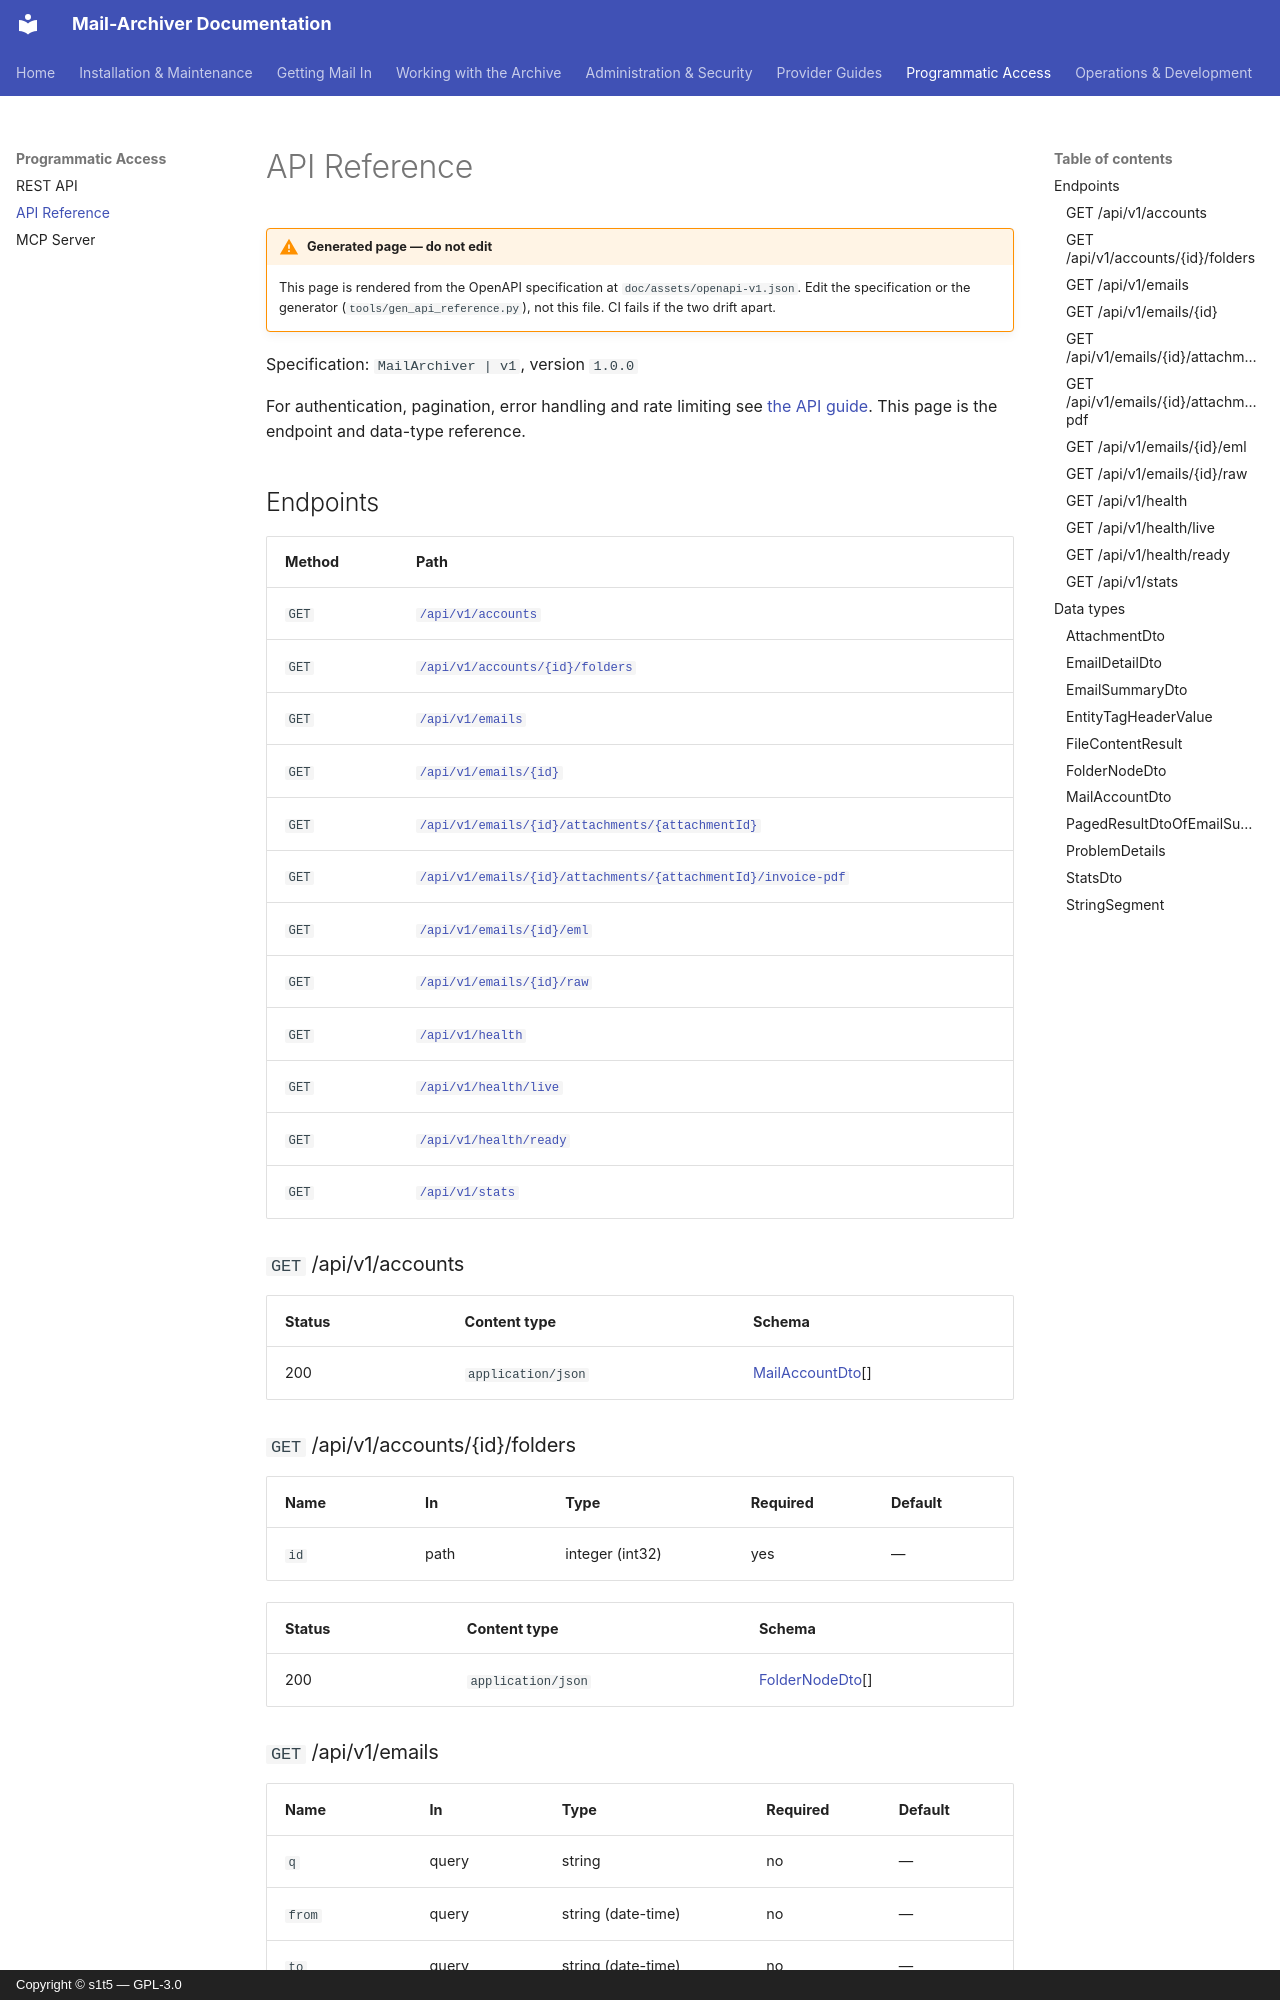

repository: s1t5/mail-archiver · page: API-Reference/index.html · generator: mkdocs · copyright: Copyright © s1t5 — GPL-3.0

# API Reference

!!! warning "Generated page — do not edit"

    This page is rendered from the OpenAPI specification at
    `doc/assets/openapi-v1.json`. Edit the specification or the
    generator (`tools/gen_api_reference.py`), not this file.
    CI fails if the two drift apart.

Specification: `MailArchiver | v1`, version `1.0.0`

For authentication, pagination, error handling and rate limiting see
[the API guide](API.md). This page is the endpoint and data-type reference.

## Endpoints

| Method | Path |
| ------ | ---- |
| `GET` | [`/api/v1/accounts`](#apiv1accounts) |
| `GET` | [`/api/v1/accounts/{id}/folders`](#apiv1accountsidfolders) |
| `GET` | [`/api/v1/emails`](#apiv1emails) |
| `GET` | [`/api/v1/emails/{id}`](#apiv1emailsid) |
| `GET` | [`/api/v1/emails/{id}/attachments/{attachmentId}`](#apiv1emailsidattachmentsattachmentid) |
| `GET` | [`/api/v1/emails/{id}/attachments/{attachmentId}/invoice-pdf`](#apiv1emailsidattachmentsattachmentidinvoice-pdf) |
| `GET` | [`/api/v1/emails/{id}/eml`](#apiv1emailsideml) |
| `GET` | [`/api/v1/emails/{id}/raw`](#apiv1emailsidraw) |
| `GET` | [`/api/v1/health`](#apiv1health) |
| `GET` | [`/api/v1/health/live`](#apiv1healthlive) |
| `GET` | [`/api/v1/health/ready`](#apiv1healthready) |
| `GET` | [`/api/v1/stats`](#apiv1stats) |

### `GET` /api/v1/accounts { #apiv1accounts }

| Status | Content type | Schema |
| ------ | ------------ | ------ |
| 200 | `application/json` | [MailAccountDto](#mailaccountdto)[] |
